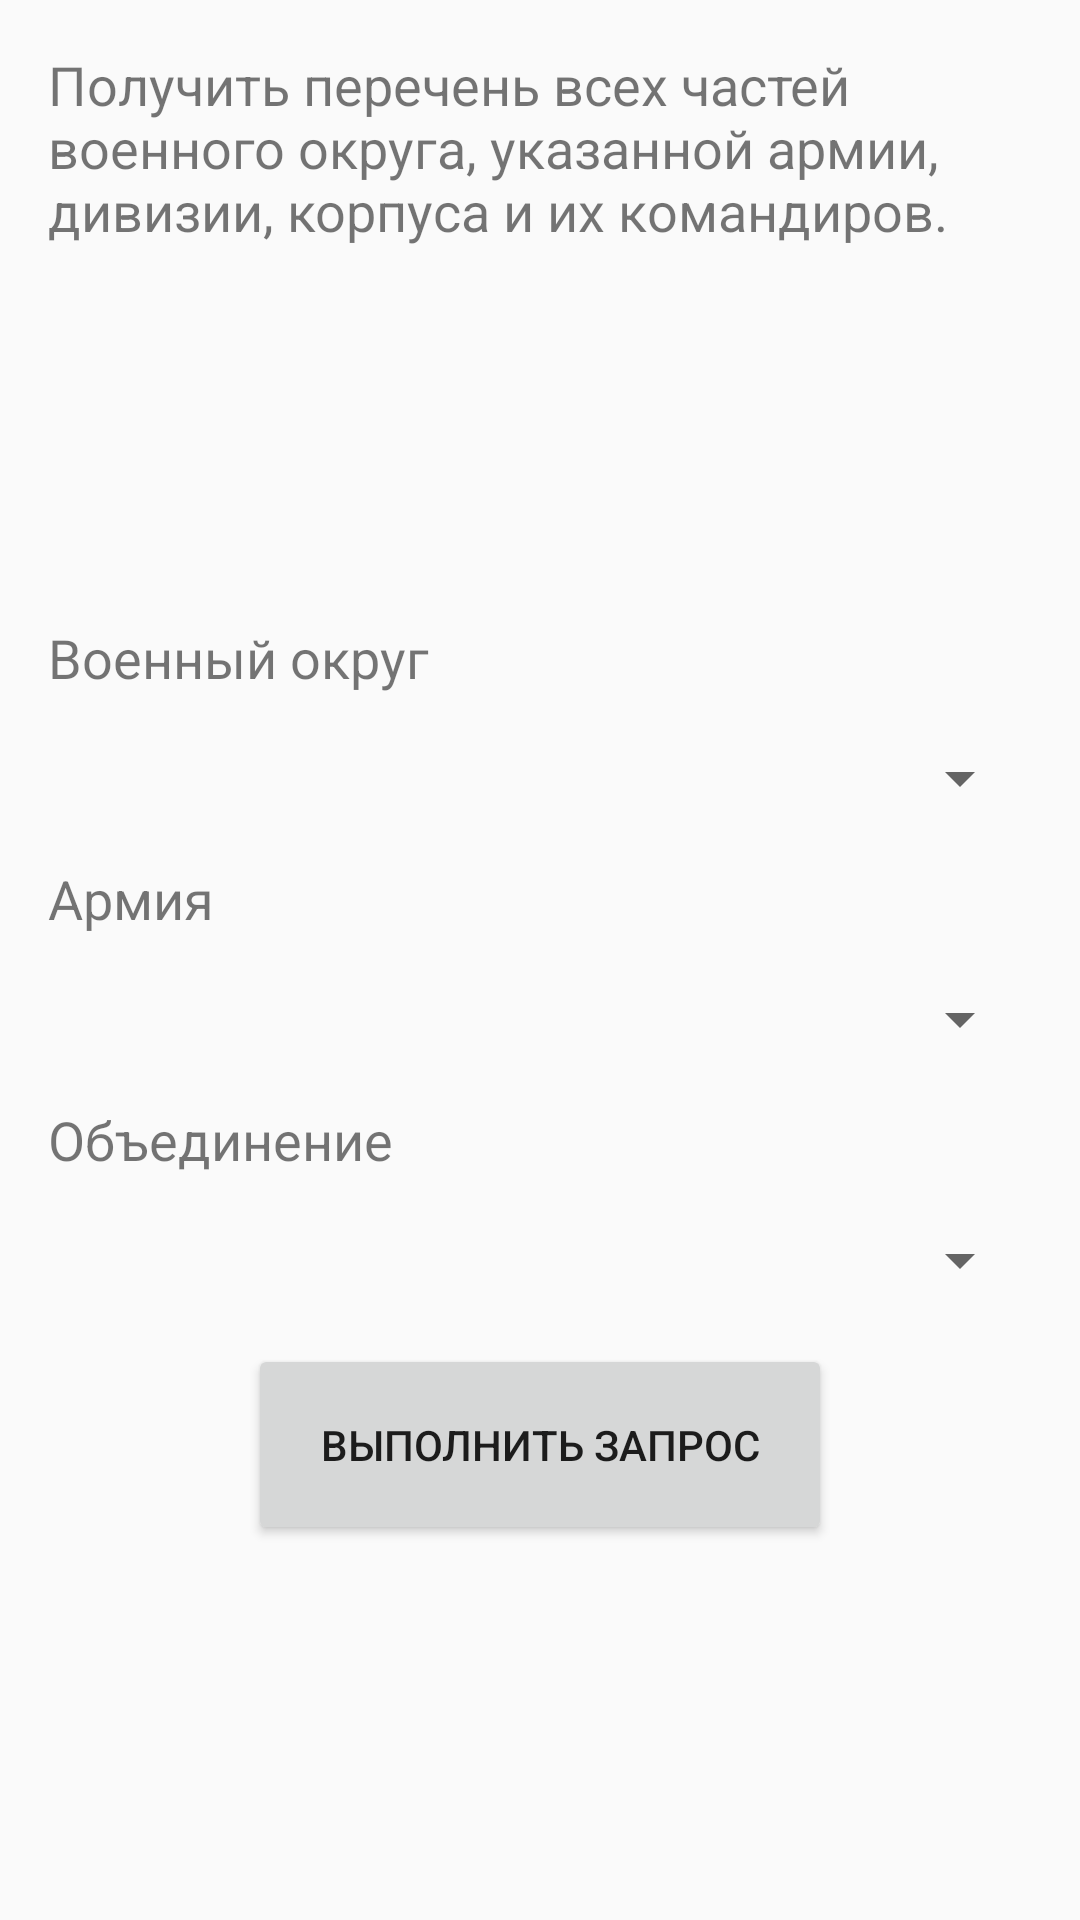

Here is an Android app screen rendered from its layout file. Give the layout XML and the strings, colors and styles it references.
<!-- AndroidManifest.xml: application theme AppTheme -->
<!-- res/layout/task_1.xml -->
<?xml version="1.0" encoding="utf-8"?>
<LinearLayout xmlns:android="http://schemas.android.com/apk/res/android"
              xmlns:tools="http://schemas.android.com/tools"
              android:orientation="vertical"
              android:layout_width="match_parent"
              android:layout_height="match_parent"
              android:padding="@dimen/activity_horizontal_margin"
              tools:context=".view.ui.activities.MainActivity">

    <TextView
        android:id="@+id/task_title"
        android:layout_width="match_parent"
        android:layout_height="wrap_content"
        android:textSize="@dimen/medium_main_text"
        android:text="@string/task_1_title"/>

    <LinearLayout
        android:orientation="vertical"
        android:gravity="center_vertical|start"
        android:layout_marginTop="@dimen/activity_vertical_margin"
        android:layout_width="match_parent"
        android:layout_height="match_parent">

        <TextView
            android:id="@+id/input_1_title"
            android:layout_width="match_parent"
            android:layout_height="wrap_content"
            android:layout_marginBottom="@dimen/activity_vertical_margin"
            android:textSize="@dimen/medium_main_text"
            android:text="@string/military_district"/>

        <Spinner
            android:id="@+id/input_1"
            android:layout_width="match_parent"
            android:layout_height="wrap_content"
            android:layout_marginBottom="@dimen/activity_vertical_margin"/>

        <TextView
            android:id="@+id/input_2_title"
            android:layout_width="match_parent"
            android:layout_height="wrap_content"
            android:layout_marginBottom="@dimen/activity_vertical_margin"
            android:textSize="@dimen/medium_main_text"
            android:text="@string/army"/>

        <Spinner
            android:id="@+id/input_2"
            android:layout_width="match_parent"
            android:layout_height="wrap_content"
            android:layout_marginBottom="@dimen/activity_vertical_margin"/>

        <TextView
            android:id="@+id/input_3_title"
            android:layout_width="match_parent"
            android:layout_height="wrap_content"
            android:layout_marginBottom="@dimen/activity_vertical_margin"
            android:textSize="@dimen/medium_main_text"
            android:text="@string/community"/>

        <Spinner
            android:id="@+id/input_3"
            android:layout_width="match_parent"
            android:layout_height="wrap_content"
            android:layout_marginBottom="@dimen/activity_vertical_margin"/>

        <Button
            android:id="@+id/execute_button"
            android:layout_gravity="bottom|center"
            android:layout_width="wrap_content"
            android:layout_height="wrap_content"
            android:padding="@dimen/alert_dialog_elevation"
            android:text="@string/execute_button"/>

    </LinearLayout>

</LinearLayout>
<!-- resources referenced by this layout -->
<resources>
  <dimen name="activity_horizontal_margin">16dp</dimen>
  <dimen name="activity_vertical_margin">16dp</dimen>
  <dimen name="alert_dialog_elevation">24dp</dimen>
  <dimen name="medium_main_text">18sp</dimen>
  <string name="army">Армия</string>
  <string name="community">Объединение</string>
  <string name="execute_button">Выполнить запрос</string>
  <string name="military_district">Военный округ</string>
  <string name="task_1_title">Получить перечень всех частей военного округа, указанной армии, дивизии, корпуса и их командиров.</string>
  <style name="AppTheme" parent="Theme.AppCompat.Light.NoActionBar">
          
          <item name="colorPrimary">@color/colorPrimary</item>
          <item name="colorPrimaryDark">@color/colorPrimary</item>
          <item name="colorAccent">@color/colorPrimaryDark</item>
      </style>
  <color name="colorPrimary">#2585bc</color>
  <color name="colorPrimaryDark">#116697</color>
</resources>
